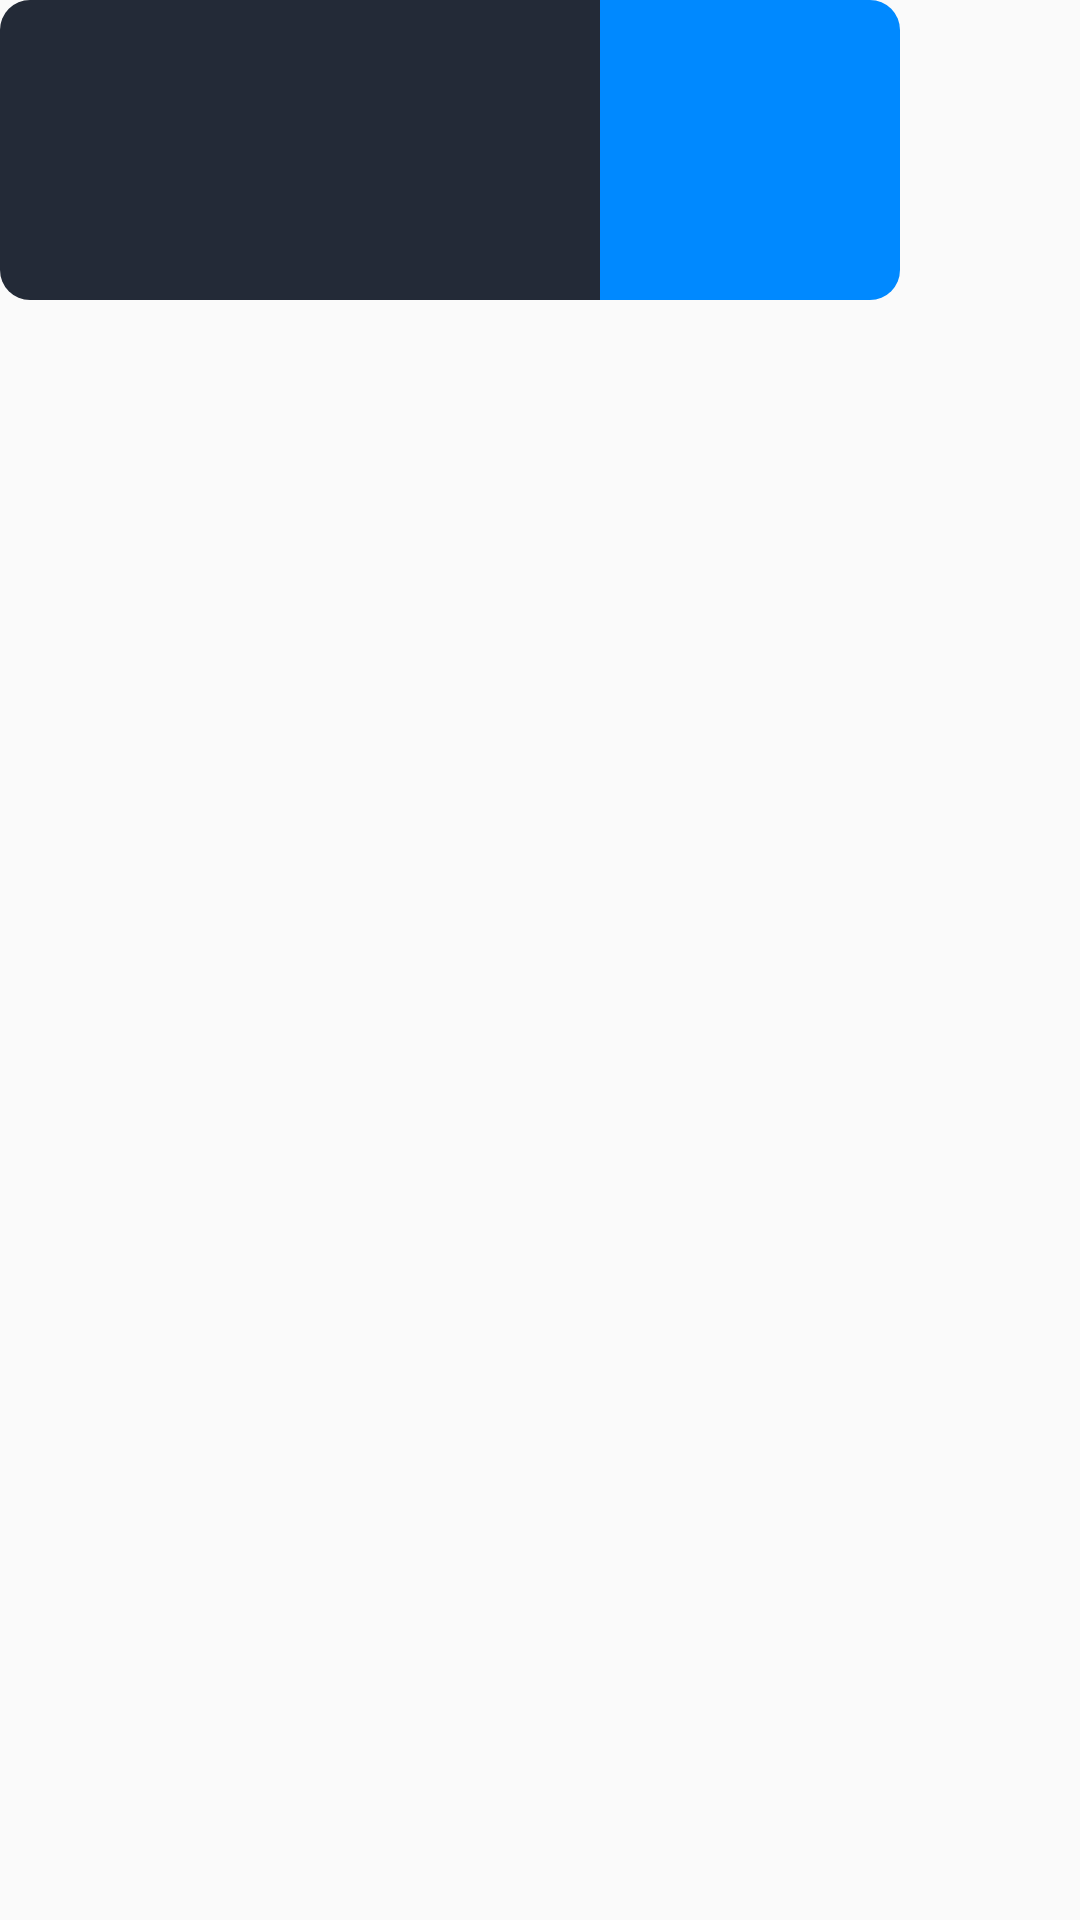

This screen was rendered from an Android layout file. Write that file and the resources it references.
<!-- AndroidManifest.xml: application theme AppTheme -->
<!-- res/layout/marker_info_house.xml -->
<?xml version="1.0" encoding="utf-8"?>
<androidx.constraintlayout.widget.ConstraintLayout xmlns:android="http://schemas.android.com/apk/res/android"
    xmlns:app="http://schemas.android.com/apk/res-auto"
    android:layout_width="match_parent"
    android:layout_height="match_parent"
    xmlns:tools="http://schemas.android.com/tools">

    <androidx.constraintlayout.widget.ConstraintLayout
        android:id="@+id/constraintLayout2"
        android:layout_width="200dp"
        android:layout_height="100dp"
        android:background="@drawable/bg_marker_map_left"
        app:layout_constraintStart_toStartOf="parent"
        app:layout_constraintTop_toTopOf="parent">


        <TextView
            android:id="@+id/tvStreet"
            android:layout_width="0dp"
            android:layout_height="wrap_content"
            android:layout_marginStart="24dp"
            android:layout_marginTop="16dp"
            android:layout_marginEnd="8dp"
            tools:text="Rua Paula Souza, 521"
            android:textColor="@color/white"
            android:textStyle="bold"
            app:layout_constraintBottom_toTopOf="@+id/tvCity"
            app:layout_constraintEnd_toEndOf="parent"
            app:layout_constraintHorizontal_bias="0.0"
            app:layout_constraintStart_toStartOf="parent"
            app:layout_constraintTop_toTopOf="parent"
            app:layout_constraintVertical_bias="0.50" />

        <TextView
            android:id="@+id/tvCity"
            android:layout_width="0dp"
            android:layout_height="wrap_content"
            android:layout_marginBottom="16dp"
            tools:text="Copacabana"
            android:textColor="@android:color/darker_gray"
            app:layout_constraintBottom_toBottomOf="parent"
            app:layout_constraintEnd_toEndOf="@+id/tvStreet"
            app:layout_constraintStart_toStartOf="@+id/tvStreet"
            app:layout_constraintTop_toBottomOf="@+id/tvStreet" />
    </androidx.constraintlayout.widget.ConstraintLayout>

    <androidx.constraintlayout.widget.ConstraintLayout
        android:layout_width="100dp"
        android:layout_height="0dp"
        android:background="@drawable/bg_marker_map_right"
        app:layout_constraintBottom_toBottomOf="@+id/constraintLayout2"
        app:layout_constraintStart_toEndOf="@+id/constraintLayout2"
        app:layout_constraintTop_toTopOf="@+id/constraintLayout2">


        <TextView
            android:id="@+id/tvTime"
            android:layout_width="wrap_content"
            android:layout_height="wrap_content"
            tools:text="5 min"
            android:textColor="@color/white"
            android:textStyle="bold"
            app:layout_constraintBottom_toBottomOf="parent"
            app:layout_constraintEnd_toEndOf="parent"
            app:layout_constraintHorizontal_bias="0.5"
            app:layout_constraintStart_toStartOf="parent"
            app:layout_constraintTop_toTopOf="parent" />

    </androidx.constraintlayout.widget.ConstraintLayout>

</androidx.constraintlayout.widget.ConstraintLayout>
<!-- resources referenced by this layout -->
<resources>
  <color name="white">#FFFFFF</color>
  <!-- drawable bg_marker_map_left (drawable) -->
  <?xml version="1.0" encoding="utf-8"?>
  <shape xmlns:android="http://schemas.android.com/apk/res/android">
      <solid android:color="@color/colorPrimary" />
      <corners android:topLeftRadius="10dp"
          android:bottomLeftRadius="10dp"/>
  </shape>
  <!-- drawable bg_marker_map_right (drawable-xxhdpi) -->
  <?xml version="1.0" encoding="utf-8"?>
  <shape xmlns:android="http://schemas.android.com/apk/res/android">
      <solid android:color="@color/blueColor" />
      <corners android:topRightRadius="10dp"
          android:bottomRightRadius="10dp"/>
  </shape>
  <style name="AppTheme" parent="Theme.AppCompat.Light.NoActionBar">
          
          <item name="colorPrimary">@color/colorPrimary</item>
          <item name="colorPrimaryDark">@color/colorPrimaryDark</item>
          <item name="colorAccent">@color/colorAccent</item>
      </style>
  <color name="colorPrimary">#232A37</color>
  <color name="blueColor">#0089FF</color>
  <color name="colorPrimaryDark">@color/colorPrimary</color>
  <color name="colorAccent">@color/blueColor</color>
</resources>
